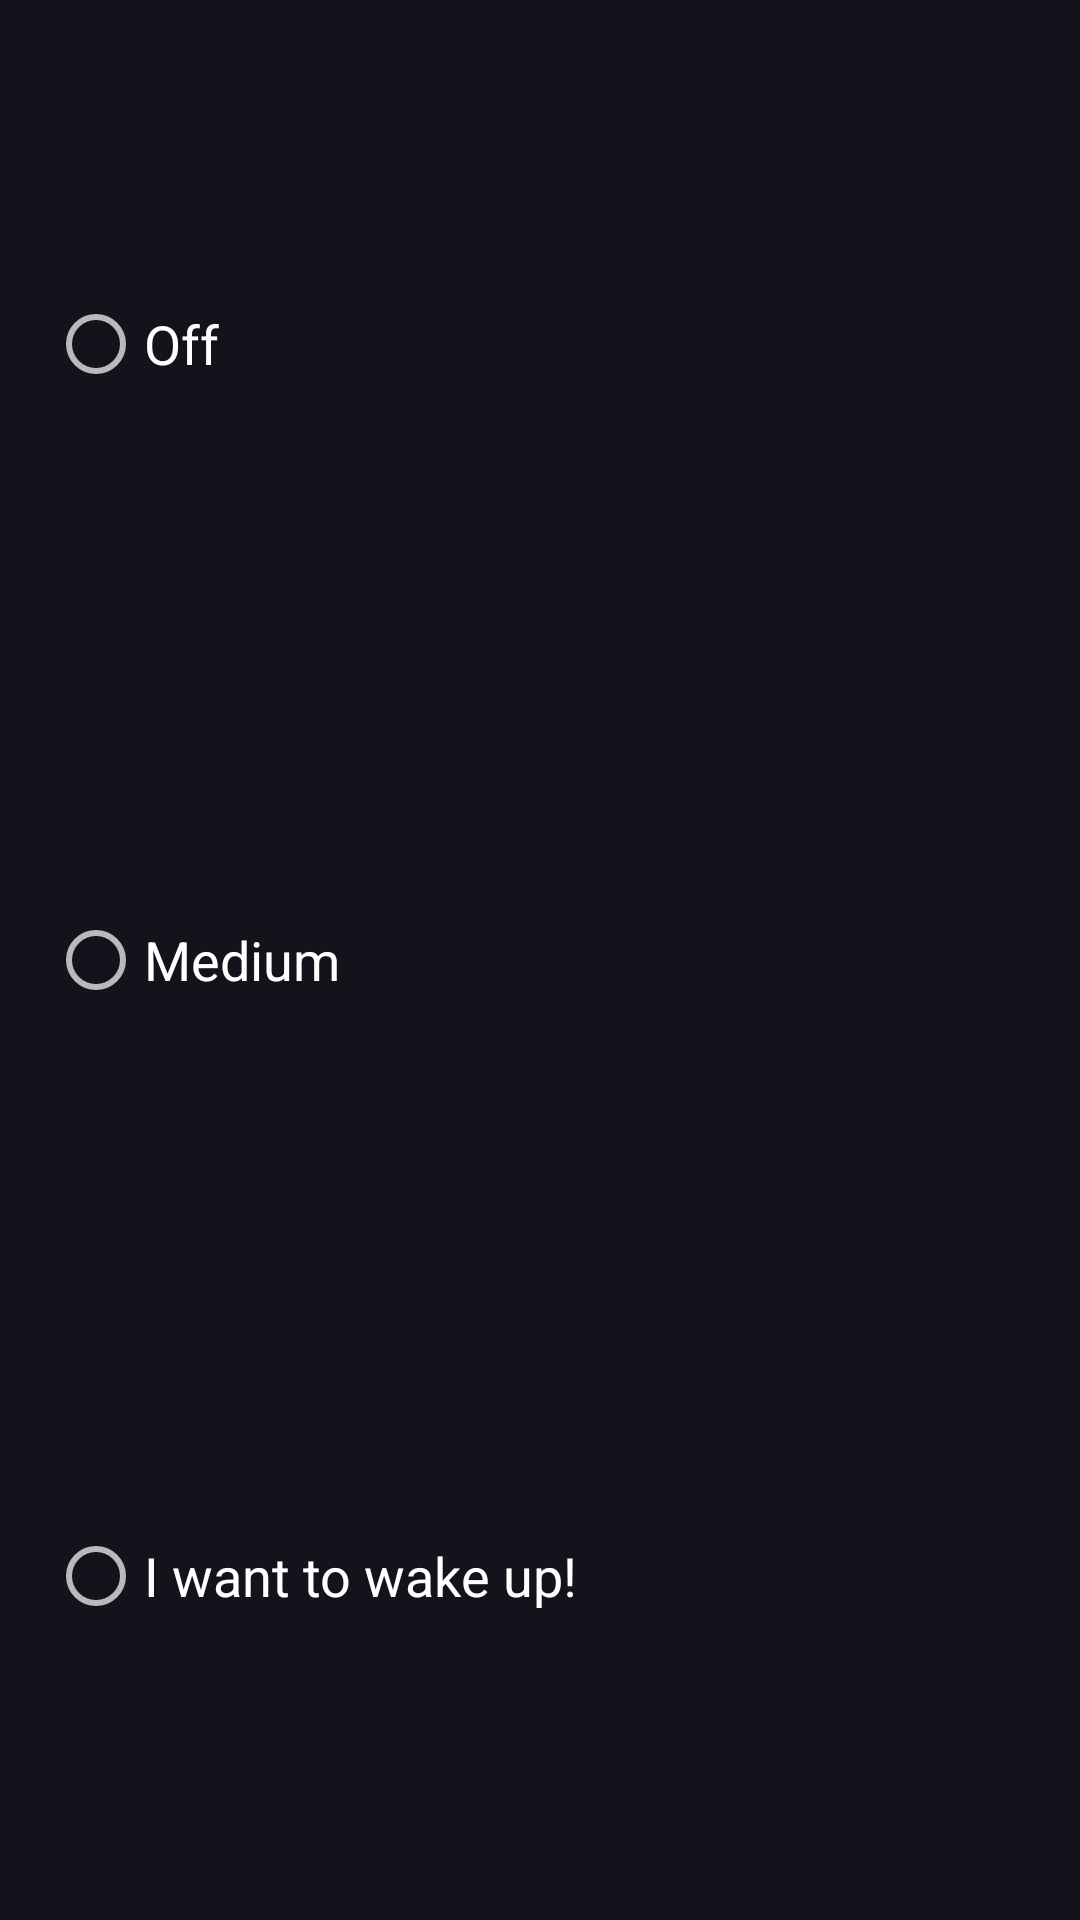

Write the Android layout XML for this screen, with the resource values it uses.
<!-- AndroidManifest.xml: application theme AppTheme -->
<!-- res/layout/fragment_volume_set.xml -->
<?xml version="1.0" encoding="utf-8"?>
<RadioGroup xmlns:android="http://schemas.android.com/apk/res/android"
    xmlns:tools="http://schemas.android.com/tools"
    android:id="@+id/volume_set_group"
    android:layout_width="wrap_content"
    android:layout_height="180dp"
    android:background="@drawable/dialog_inset"
    android:minWidth="300dp"
    android:orientation="vertical"
    tools:context=".ui.settings.volume.VolumeSetFragment">


    <RadioButton
        android:id="@+id/volume_set_low"
        android:layout_width="280dp"
        android:layout_height="wrap_content"
        android:layout_marginLeft="16dp"
        android:layout_marginTop="16dp"
        android:layout_marginRight="16dp"
        android:layout_marginBottom="8dp"
        android:layout_weight="1"
        android:text="@string/volume_low"
        android:textSize="18sp" />

    <RadioButton
        android:id="@+id/volume_set_medium"
        android:layout_width="match_parent"
        android:layout_height="wrap_content"
        android:layout_marginLeft="16dp"
        android:layout_marginRight="16dp"
        android:layout_marginBottom="8dp"
        android:layout_weight="1"
        android:text="@string/volume_medium"
        android:textSize="18sp" />

    <RadioButton
        android:id="@+id/volume_set_max"
        android:layout_width="match_parent"
        android:layout_height="wrap_content"
        android:layout_marginLeft="16dp"
        android:layout_marginRight="16dp"
        android:layout_marginBottom="16dp"
        android:layout_weight="1"
        android:text="@string/volume_max"
        android:textSize="18sp" />
</RadioGroup>
<!-- resources referenced by this layout -->
<resources>
  <string name="volume_low">Off</string>
  <string name="volume_max">I want to wake up!</string>
  <string name="volume_medium">Medium</string>
  <style name="AppTheme" parent="Theme.AppCompat.NoActionBar">
          <item name="colorPrimary">@color/colorPrimary</item>
          <item name="colorPrimaryDark">@color/colorPrimaryDark</item>
          <item name="colorAccent">@color/colorAccent</item>
          <item name="android:colorBackground">@color/colorPrimaryDark</item>
          <item name="android:navigationBarColor">@color/colorPrimary</item>
          <item name="droppyPopupStyle">@style/DropDownPopup</item>
          <item name="droppyMenuStyle">@style/DropDownMenu</item>
          <item name="droppyMenuItemStyle">@style/DropDownMenuItem</item>
          <item name="droppyMenuItemTitleStyle">@style/DropDownMenuItemTitle</item>
          <item name="droppyMenuItemIconStyle">@style/DropDownMenuItemItemIcon</item>
      </style>
  <color name="colorPrimary">#14131C</color>
  <color name="colorPrimaryDark">#14131C</color>
  <color name="colorAccent">#5371CE</color>
  <style name="DropDownPopup" parent="Droppy.DroppyPopup">
          <item name="android:background">@drawable/dropdown_inset</item>
          <item name="android:elevation">4dp</item>
          <item name="android:layout_marginRight">10dp</item>
          <item name="android:adjustViewBounds">true</item>
          <item name="android:padding">15dp</item>
      </style>
  <style name="DropDownMenu" parent="Droppy.DroppyMenu">
          <item name="android:paddingTop">10dp</item>
          <item name="android:paddingBottom">10dp</item>
      </style>
  <style name="DropDownMenuItem" parent="Droppy.DroppyMenuItem">
          <item name="android:paddingTop">7dp</item>
          <item name="android:paddingBottom">7dp</item>
          <item name="android:paddingLeft">10dp</item>
          <item name="android:paddingRight">10dp</item>
          <item name="android:background">@drawable/ripple_transparent</item>
      </style>
  <style name="DropDownMenuItemTitle" parent="Droppy.DroppyMenuItemTitle">
          <item name="android:textSize">17sp</item>
          <item name="android:textColor">#DADADA</item>
          <item name="android:paddingRight">12dp</item>
      </style>
  <style name="DropDownMenuItemItemIcon" parent="Droppy.DroppyMenuItemIcon">
          <item name="android:paddingRight">6dp</item>
      </style>
  <!-- drawable dropdown_inset (drawable) -->
  <?xml version="1.0" encoding="utf-8"?>
  <inset xmlns:android="http://schemas.android.com/apk/res/android"
      android:drawable="@drawable/dropdown_background"
      android:insetTop="8dp"
      android:insetRight="7dp"
      android:insetLeft="7dp"
      android:insetBottom="8dp">
  </inset>
  <!-- drawable dropdown_background (drawable) -->
  <?xml version="1.0" encoding="utf-8"?>
  <shape android:shape="rectangle"
      xmlns:android="http://schemas.android.com/apk/res/android">
      <solid android:color="@color/colorPrimary" />
      <corners android:radius="12dp" />
  </shape>
</resources>
